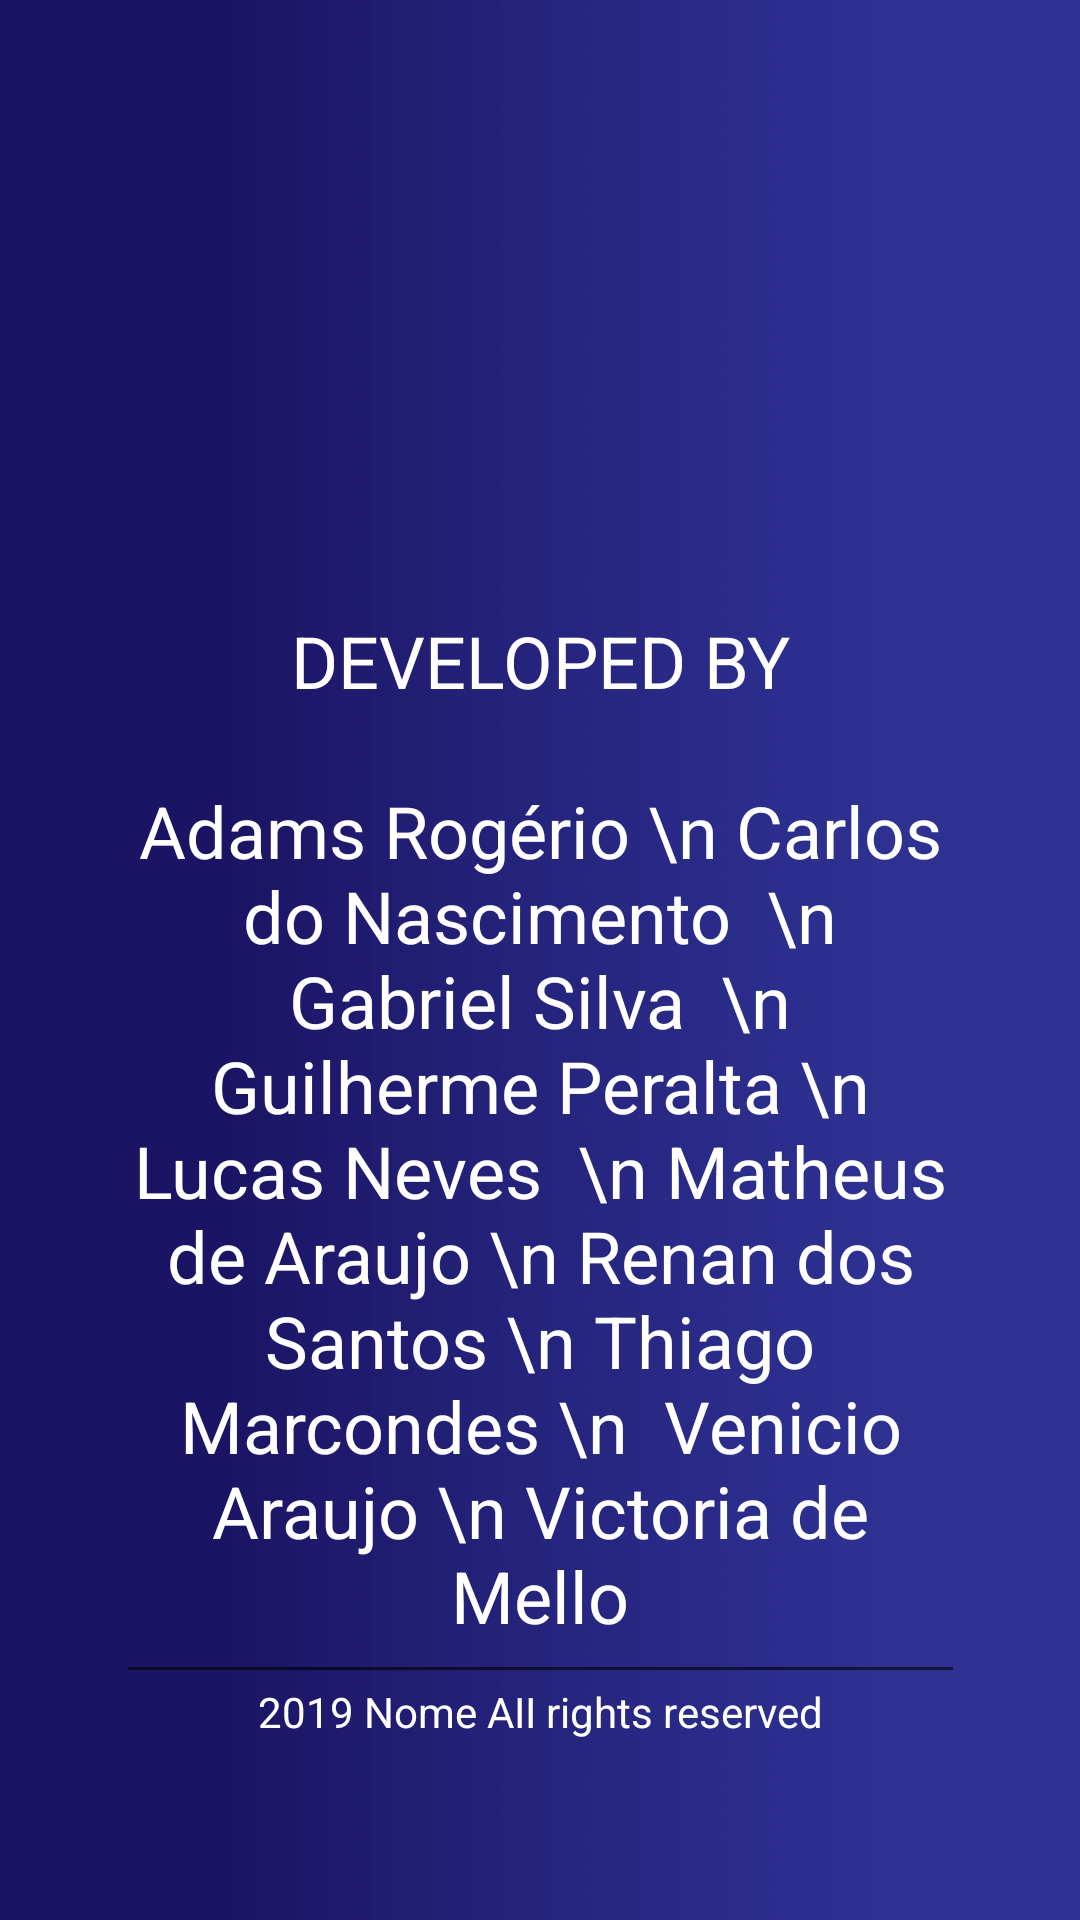

The Android layout XML behind this screen, and the referenced resources:
<!-- AndroidManifest.xml: application theme Theme.AppCompat.DayNight.NoActionBar -->
<!-- res/layout/activity_sobre.xml -->
<?xml version="1.0" encoding="utf-8"?>

<androidx.constraintlayout.widget.ConstraintLayout xmlns:android="http://schemas.android.com/apk/res/android"
    xmlns:app="http://schemas.android.com/apk/res-auto"
    xmlns:tools="http://schemas.android.com/tools"
    android:layout_width="match_parent"
    android:layout_height="match_parent"
    android:background="@drawable/fundo2"
    tools:context=".View.Sobre">

    <EditText
        android:id="@+id/editText6"
        android:layout_width="283dp"
        android:layout_height="314dp"
        android:ems="10"
        android:gravity="start|top"
        android:inputType="textMultiLine"
        android:text="Adams Rogério \n Carlos do Nascimento  \n  Gabriel Silva  \n  Guilherme Peralta \n Lucas Neves  \n Matheus de Araujo \n Renan dos Santos \n Thiago Marcondes \n  Venicio Araujo \n Victoria de Mello"
        android:textAlignment="center"
        android:textColor="#ffffffff"
        android:textSize="24sp"
        app:layout_constraintBottom_toTopOf="@+id/textView17"
        app:layout_constraintEnd_toEndOf="parent"
        app:layout_constraintHorizontal_bias="0.503"
        app:layout_constraintStart_toStartOf="parent"
        app:layout_constraintTop_toBottomOf="@+id/textView3"
        app:layout_constraintVertical_bias="0.509" />

    <ImageView
        android:id="@+id/imageView2"
        android:layout_width="404dp"
        android:layout_height="120dp"
        android:layout_marginTop="32dp"
        app:layout_constraintEnd_toEndOf="parent"
        app:layout_constraintStart_toStartOf="parent"
        app:layout_constraintTop_toTopOf="parent"
        app:srcCompat="@drawable/quizzle" />

    <TextView
        android:id="@+id/textView3"
        android:layout_width="218dp"
        android:layout_height="50dp"
        android:layout_marginTop="52dp"
        android:text="DEVELOPED BY"
        android:textAlignment="center"
        android:textColor=" #ffffff "
        android:textSize="24sp"
        app:layout_constraintEnd_toEndOf="parent"
        app:layout_constraintStart_toStartOf="parent"
        app:layout_constraintTop_toBottomOf="@+id/imageView2" />

    <TextView
        android:id="@+id/textView17"
        android:layout_width="wrap_content"
        android:layout_height="wrap_content"
        android:layout_marginBottom="60dp"
        android:text="2019 Nome AII rights reserved"
        android:textColor="#ffffff"
        app:layout_constraintBottom_toBottomOf="parent"
        app:layout_constraintEnd_toEndOf="parent"
        app:layout_constraintStart_toStartOf="parent" />

</androidx.constraintlayout.widget.ConstraintLayout>
<!-- resources referenced by this layout -->
<resources>
  <!-- drawable fundo2: jpg bitmap (drawable, 184888 bytes) -->
</resources>
